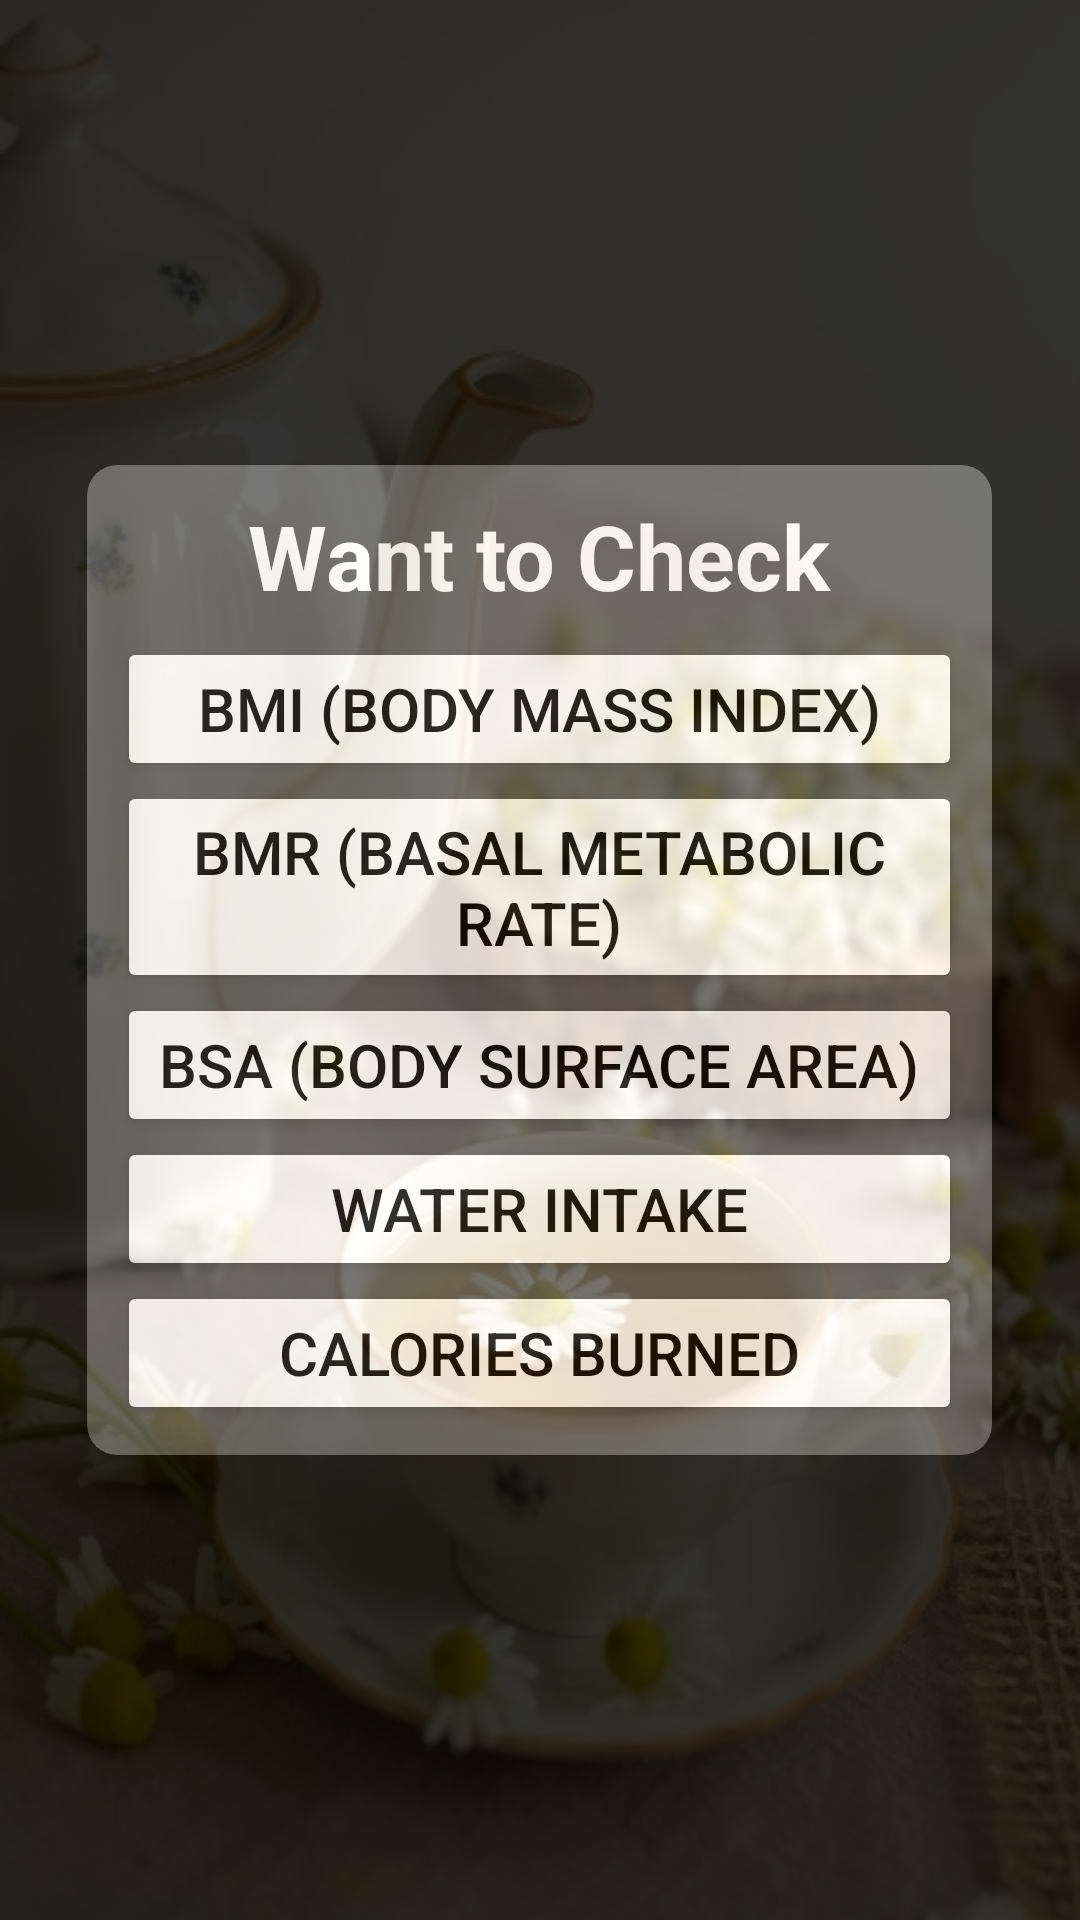

Produce the Android XML layout that renders to this screen, including the resource entries it uses.
<!-- AndroidManifest.xml: application theme Theme.DailyFusion -->
<!-- res/layout/health_check.xml -->
<?xml version="1.0" encoding="utf-8"?>
<LinearLayout xmlns:android="http://schemas.android.com/apk/res/android"
    xmlns:app="http://schemas.android.com/apk/res-auto"
    android:layout_width="match_parent"
    android:layout_height="match_parent"
    android:background="@drawable/bmi">

    <LinearLayout
        android:layout_width="match_parent"
        android:layout_height="match_parent"
        android:alpha="0.8"
        android:background="@color/black"
        android:gravity="center">

        <androidx.cardview.widget.CardView
            android:layout_width="wrap_content"
            android:layout_height="wrap_content"
            app:cardBackgroundColor="@color/hint_black"
            app:cardCornerRadius="10dp">

            <LinearLayout
                android:layout_width="1.9in"
                android:layout_height="wrap_content"
                android:layout_margin="10dp"
                android:orientation="vertical">

                <TextView
                    android:layout_width="match_parent"
                    android:layout_height="wrap_content"
                    android:layout_marginBottom="7dp"
                    android:text="Want to Check"
                    android:textAlignment="center"
                    android:textColor="@color/white"
                    android:textSize="30dp"
                    android:textStyle="bold" />


                <LinearLayout
                    android:layout_width="match_parent"
                    android:layout_height="wrap_content"
                    android:gravity="center_horizontal"
                    android:orientation="vertical">

                    <Button
                        android:id="@+id/bmi"
                        android:layout_width="1.9in"
                        android:layout_height="wrap_content"
                        android:backgroundTint="@color/white"
                        android:text="BMI (Body Mass Index)"
                        android:textColor="@color/black"
                        android:textSize="20sp"
                        app:cornerRadius="5dp" />

                    <Button
                        android:id="@+id/bmr"
                        android:layout_width="1.9in"
                        android:layout_height="wrap_content"
                        android:backgroundTint="@color/white"
                        android:text="BMR (Basal Metabolic Rate)"
                        android:textColor="@color/black"
                        android:textSize="20dp"
                        app:cornerRadius="5dp" />

                    <Button
                        android:id="@+id/bsi"
                        android:layout_width="1.9in"
                        android:layout_height="wrap_content"
                        android:backgroundTint="@color/white"
                        android:text="BSA (Body Surface Area)"
                        android:textColor="@color/black"
                        android:textSize="20dp"
                        app:cornerRadius="5dp" />

                    <Button
                        android:id="@+id/water"
                        android:layout_width="1.9in"
                        android:layout_height="wrap_content"
                        android:backgroundTint="@color/white"
                        android:text="Water Intake"
                        android:textColor="@color/black"
                        android:textSize="20dp"
                        app:cornerRadius="5dp" />

                    <Button
                        android:id="@+id/calories"
                        android:layout_width="1.9in"
                        android:layout_height="wrap_content"
                        android:backgroundTint="@color/white"
                        android:text="Calories Burned"
                        android:textColor="@color/black"
                        android:textSize="20dp"
                        app:cornerRadius="5dp" />

                </LinearLayout>

            </LinearLayout>
        </androidx.cardview.widget.CardView>
    </LinearLayout>


</LinearLayout>
<!-- resources referenced by this layout -->
<resources>
  <color name="black">#FF000000</color>
  <color name="hint_black">#555555</color>
  <color name="white">#FFFFFFFF</color>
  <!-- drawable bmi: jpg bitmap (drawable, 48939 bytes) -->
  <style name="Theme.DailyFusion" parent="Base.Theme.DailyFusion" />
  <style name="Base.Theme.DailyFusion" parent="Theme.Material3.DayNight.NoActionBar">
          
          
      </style>
</resources>
